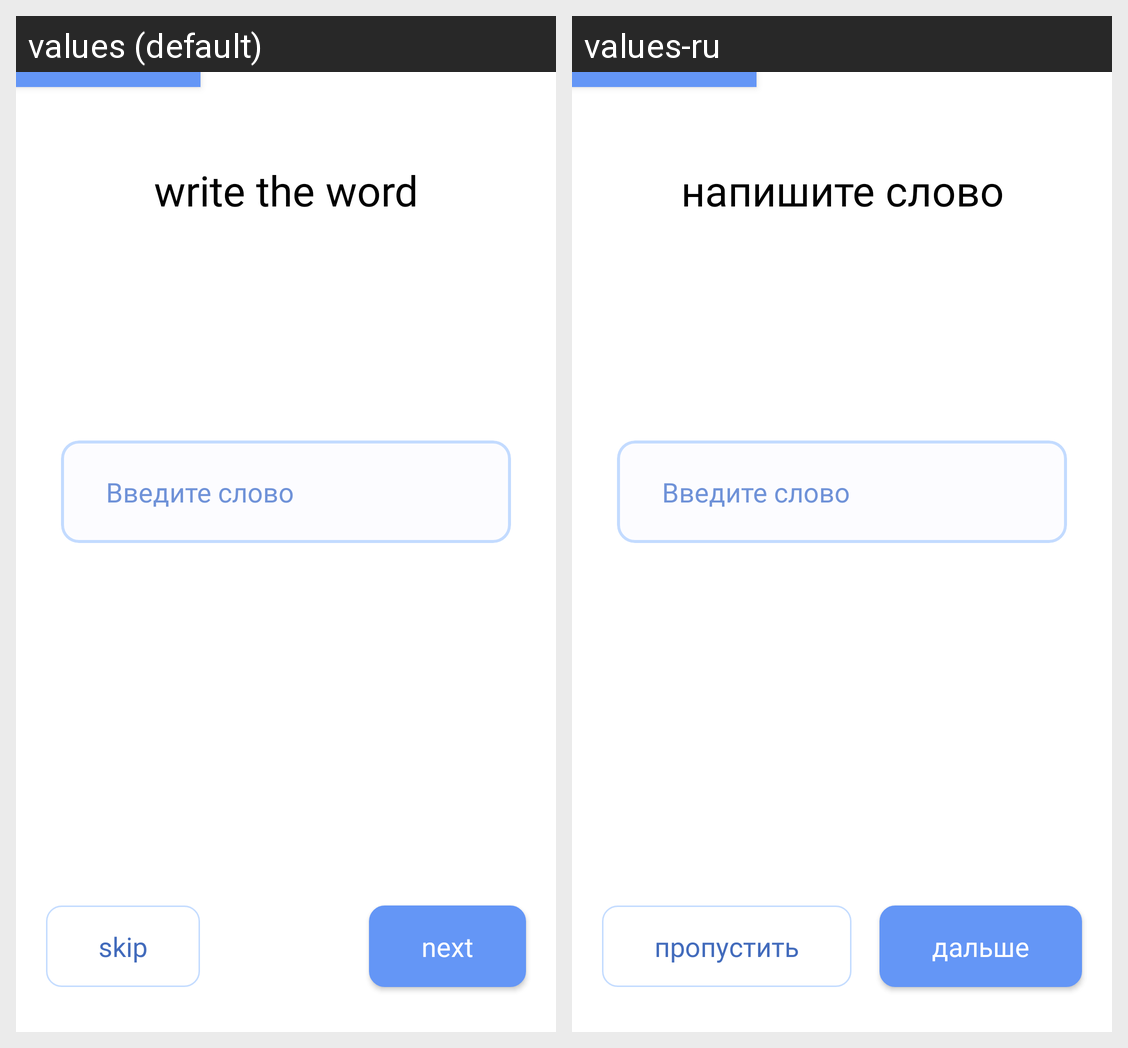

Strings drawn on this Android screen and how each of the app's shown locales translates them:
Android screen res/layout/activity_train_writing.xml rendered under 2 locales, left to right: values (default), values-ru. Device: Nexus 5 (rendered at 1080×1920; each locale shown at half size, 540×960, under a caption strip naming it); theme AppTheme.
Strings drawn on this screen, with the default value and each locale's value (text and hints the layout hard-codes, and strings that could not be matched under every locale, appear in the picture but are not listed):

write_the_word
  values: write the word
  values-ru: напишите слово

skip
  values: skip
  values-ru: пропустить

next
  values: next
  values-ru: дальше
